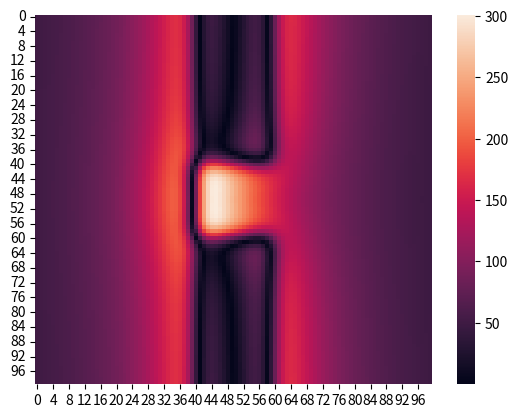

Recreate this plot in Python.
import numpy as np
import seaborn as sns
import matplotlib.pyplot as plt

# Units : A * H / (m * cm), therefore need to multiply by 100x.
# Units are then T / A
#
# Amperes * H (what is H?) / (meters * centimeters)
# Then Tesla / Ampere

# H / m (what is H => ? / meter...)
MU_0 = 4 * np.pi * 1.0e-7

# rectangular in the X, Y plane @ z0 distance from the origin
# has side lengths 2*a1 and 2*b1

# QUESTION: what are r, d and c ???

r1 = lambda x, y, z, a1, b1, z0: np.sqrt((a1 + x) ** 2 + (y + b1) ** 2 + (z - z0) ** 2)
r2 = lambda x, y, z, a1, b1, z0: np.sqrt((a1 - x) ** 2 + (y + b1) ** 2 + (z - z0) ** 2)
r3 = lambda x, y, z, a1, b1, z0: np.sqrt((a1 - x) ** 2 + (y - b1) ** 2 + (z - z0) ** 2)
r4 = lambda x, y, z, a1, b1, z0: np.sqrt((a1 + x) ** 2 + (y - b1) ** 2 + (z - z0) ** 2)

d1 = lambda x, y, z, a1, b1, z0: y + b1
d2 = lambda x, y, z, a1, b1, z0: y + b1
d3 = lambda x, y, z, a1, b1, z0: y - b1
d4 = lambda x, y, z, a1, b1, z0: y - b1

c1 = lambda x, y, z, a1, b1, z0: a1 + x
c2 = lambda x, y, z, a1, b1, z0: a1 - x
c3 = lambda x, y, z, a1, b1, z0: -a1 + x
c4 = lambda x, y, z, a1, b1, z0: -a1 - x


def _eval_r(x, y, z, a1, b1, z0):
    return r1(x, y, z, a1, b1, z0), r2(x, y, z, a1, b1, z0), r3(x, y, z, a1, b1, z0), r4(x, y, z, a1, b1, z0)


def _eval_d(x, y, z, a1, b1, z0):
    return d1(x, y, z, a1, b1, z0), d2(x, y, z, a1, b1, z0), d3(x, y, z, a1, b1, z0), d4(x, y, z, a1, b1, z0)


def _eval_c(x, y, z, a1, b1, z0):
    return c1(x, y, z, a1, b1, z0), c2(x, y, z, a1, b1, z0), c3(x, y, z, a1, b1, z0), c4(x, y, z, a1, b1, z0)


def Bz(x, y, z, a1, b1, z0, N):
    """
    Magnetic flux density in Z direction at point (x, y, z)

    :param x: x location
    :param y: y location
    :param z: z location
    :param a1: (half of) coil side length A
    :param b1: (half of) coil side length B
    :param z0: Distance of coil from origin
    :param N: Current (Milliamps?)

    :return: Magnetic flux density
    """
    _k = 100.0 * 1e6 * MU_0 * N / (4 * np.pi)

    # compute each sub-function once and store result
    _r = _eval_r(x, y, z, a1, b1, z0)
    _d = _eval_d(x, y, z, a1, b1, z0)
    _c = _eval_c(x, y, z, a1, b1, z0)

    # return constant * inner sum of various function combinations
    # tried to keep things clean, or at least cleaner than the original mathematica code

    return _k * np.sum([((-1**(i+1))*_d[i] / (_r[i] * (_r[i] + (-1**i)*_c[i]))) -
                        (_c[i] / (_r[i] * (_r[i] - _d[i]))) for i in range(4)], axis=0)


def Bx(x, y, z, a1, b1, z0, N):
    """
    Magnetic flux density in X direction at point (x, y, z)

    :param x: x location
    :param y: y location
    :param z: z location
    :param a1: (half of) coil side length A
    :param b1: (half of) coil side length B
    :param z0: Distance of coil from origin
    :param N: Current (Milliamps?)

    :return: Magnetic flux density
    """

    _k = 100.0 * MU_0 * N / (4 * np.pi)
    _z = z - z0
    _r = _eval_r(x, y, z, a1, b1, z0)
    _d = _eval_d(x, y, z, a1, b1, z0)

    return _k * np.sum([(-1**i) * _z / (_r[i] * (_r[i] + _d[i])) for i in range(4)], axis=0)

def By(x, y, z, a1, b1, z0, N):
    """
    Magnetic flux density in X direction at point (x, y, z)

    :param x: x location
    :param y: y location
    :param z: z location
    :param a1: (half of) coil side length A
    :param b1: (half of) coil side length B
    :param z0: Distance of coil from origin
    :param N: Current (Milliamps?)

    :return: Magnetic flux density
    """

    _k = 100.0 * MU_0 * N / (4 * np.pi)
    _z = z - z0

    _r = _eval_r(x, y, z, a1, b1, z0)
    _c = _eval_c(x, y, z, a1, b1, z0)

    return _k * np.sum([(-1**i) * _z / (_r[i] * (_r[i] + (-1**i) * _c[i])) for i in range(4)], axis=0)

def get_coordinates(a1, b1, s, N, x, y):
    # get (x, y) coordinates given spacing between coils, coil sizes,
    # and number of coils s.t. the center of the coils is the origin

    f = lambda x: (s * (N-1) + 2 * x * (N-1)) / 2.0

    f_a1, f_b1 = f(a1), f(b1)
    xx = np.linspace(-1.0 * f_a1 + x, f_a1 + x, num=N)
    yy = np.linspace(-1.0 * f_b1 + y, f_b1 + y, num=N)

    return np.meshgrid(xx, yy)

def get_gradient(x, y, z, a1, b1, z0, current, num_coils, coil_spacing):
    xx, yy = get_coordinates(a1, b1, coil_spacing, num_coils, x, y)

    bx = Bx(x, y, z, a1, b1, z0, current)
    by = By(x, y, z, a1, b1, z0, current)
    bz = Bz(x, y, z, a1, b1, z0, current)

    return np.array([bx, by, bz])

if __name__ == '__main__':
    # define some random constants to plot
    x_axis = np.linspace(-10, 10, num=100)
    y_axis = np.linspace(-10, 10, num=100)
    Z, A1, B1, Z0, I = 1.0, 2, 2, 0.0, 12

    grid = np.zeros((len(x_axis), len(y_axis)))
    for i, X in enumerate(x_axis):
        B = get_gradient(X, y_axis, Z, A1, B1, Z0, I, num_coils=1, coil_spacing=1.0)
        grid[i] = np.linalg.norm(B, axis=0)

    ax = sns.heatmap(grid)
    plt.show()

    # density = np.zeros(len(Z))
    # spacing = 1.0
    # GRID_SIZE = 3
    #
    # gx, gy = get_coordinates(A1, B1, spacing, GRID_SIZE)
    # for i in range(GRID_SIZE):
    #     for j in range(GRID_SIZE):
    #         density += Bz1(gx[i, j], gy[i, j], Z, A1, B1, Z0, N)
    #
    # plt.plot(Z, density, label=f'multi-coils ({GRID_SIZE}x{GRID_SIZE})')
    # plt.show()
